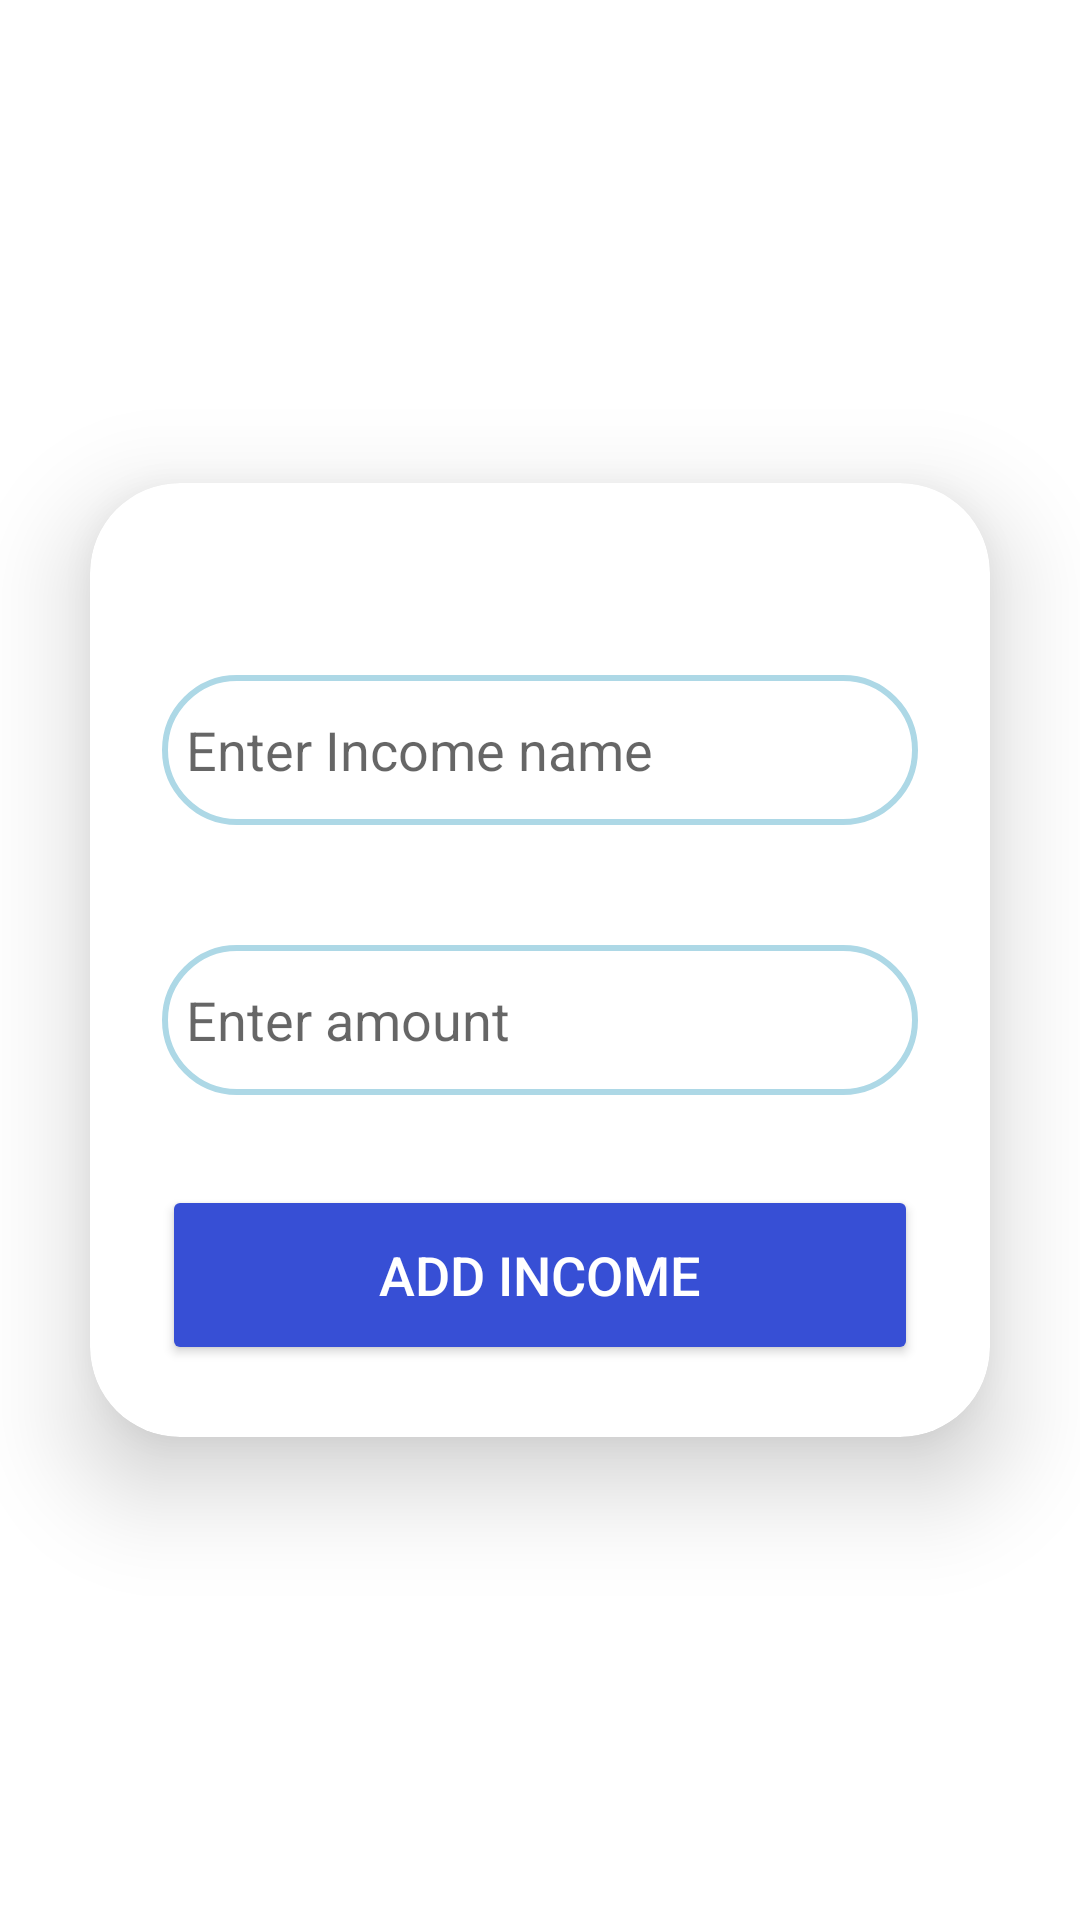

The Android layout XML behind this screen, and the referenced resources:
<!-- AndroidManifest.xml: application theme Theme.MyJob -->
<!-- res/layout/activity_add_new_income.xml -->
<?xml version="1.0" encoding="utf-8"?>
<LinearLayout xmlns:android="http://schemas.android.com/apk/res/android"
    xmlns:app="http://schemas.android.com/apk/res-auto"
    xmlns:tools="http://schemas.android.com/tools"
    android:id="@+id/repassword"
    android:layout_width="match_parent"
    android:layout_height="match_parent"
    android:gravity="center"
    android:orientation="vertical"
    tools:context=".addNewIncome">

    <androidx.cardview.widget.CardView
        android:layout_width="match_parent"
        android:layout_height="wrap_content"
        android:layout_margin="30dp"
        app:cardCornerRadius="30dp"
        app:cardElevation="20dp">

        <LinearLayout
            android:layout_width="match_parent"
            android:layout_height="wrap_content"
            android:layout_gravity="center_horizontal"
            android:orientation="vertical"
            android:padding="24dp">



            <EditText
                android:id="@+id/IncomeName"
                android:layout_width="match_parent"
                android:layout_height="50dp"
                android:layout_marginTop="40dp"
                android:background="@drawable/custome_edittext"
                android:hint="Enter Income name"
                android:padding="8dp"
                ></EditText>

            <EditText
                android:id="@+id/incmamount"
                android:layout_width="match_parent"
                android:layout_height="50dp"
                android:layout_marginTop="40dp"
                android:background="@drawable/custome_edittext"
                android:hint="Enter amount"
                android:padding="8dp"></EditText>


            <Button
                android:id="@+id/btnincomeCreate"
                android:layout_width="match_parent"
                android:layout_height="60dp"
                android:layout_marginTop="30dp"
                android:backgroundTint="#374FD5"
                android:text="Add income"
                android:textColor="@color/White"
                android:textSize="18sp"></Button>
        </LinearLayout>
    </androidx.cardview.widget.CardView>


</LinearLayout>
<!-- resources referenced by this layout -->
<resources>
  <color name="White">#FFFFFF</color>
  <!-- drawable custome_edittext (drawable) -->
  <?xml version="1.0" encoding="utf-8"?>
  <shape xmlns:android="http://schemas.android.com/apk/res/android">
  
      <stroke
          android:width="2dp"
          android:color="@color/light_blue"/>
      <corners
          android:radius="30dp"/>
  
  </shape>
  <style name="Theme.MyJob" parent="Theme.MaterialComponents.DayNight.NoActionBar">
          
          <item name="colorPrimary">@color/purple_500</item>
          <item name="colorPrimaryVariant">@color/purple_700</item>
          <item name="colorOnPrimary">@color/white</item>
          
          <item name="colorSecondary">@color/teal_200</item>
          <item name="colorSecondaryVariant">@color/teal_700</item>
          <item name="colorOnSecondary">@color/black</item>
          
          <item name="android:statusBarColor">?attr/colorPrimaryVariant</item>
          
      </style>
  <color name="light_blue">#ADD8E6</color>
  <color name="purple_500">#FF6200EE</color>
  <color name="purple_700">#FF3700B3</color>
  <color name="white">#CDDC39</color>
  <color name="teal_200">#FF03DAC5</color>
  <color name="teal_700">#4A148C</color>
  <color name="black">#000000</color>
</resources>
